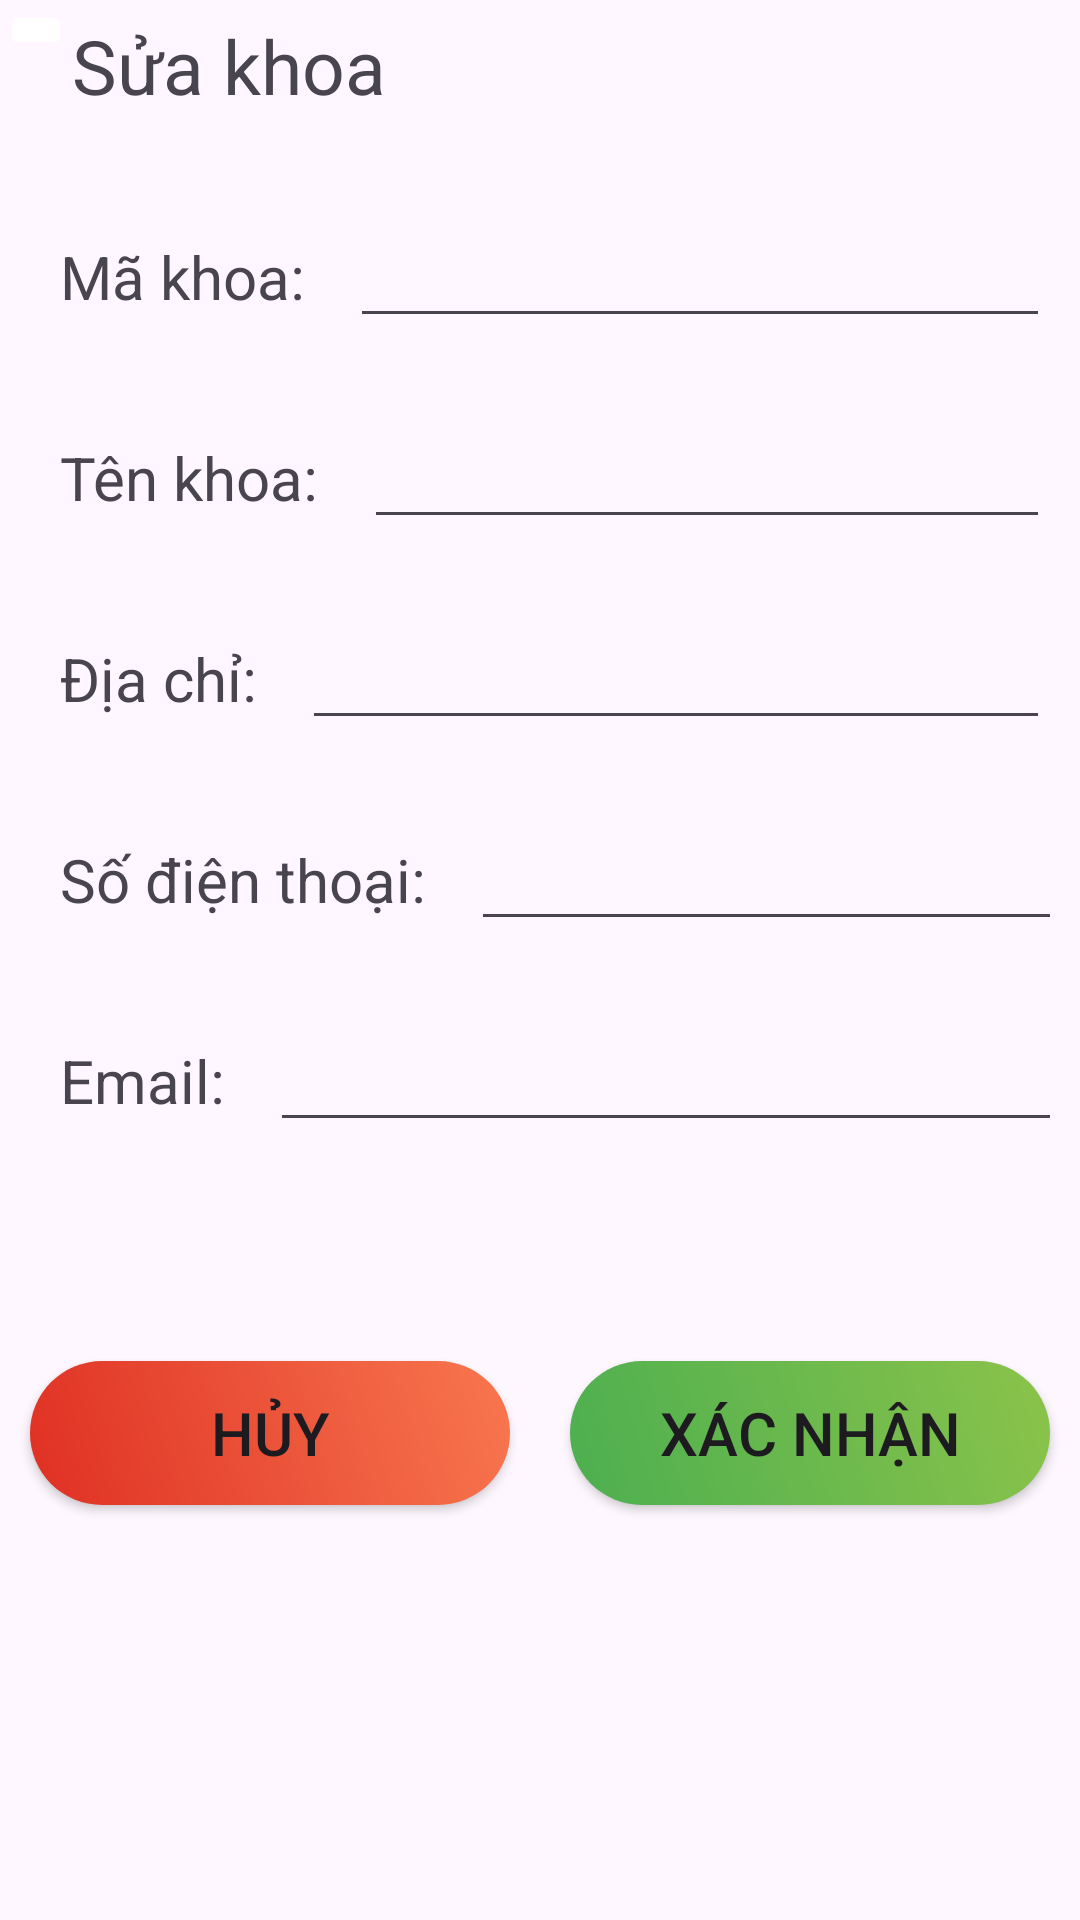

Reconstruct the res/layout file that produces this screen, plus the resources it refers to.
<!-- AndroidManifest.xml: application theme Theme.GiaoDien -->
<!-- res/layout/activity_khoa_sua.xml -->
<?xml version="1.0" encoding="utf-8"?>
<androidx.constraintlayout.widget.ConstraintLayout xmlns:android="http://schemas.android.com/apk/res/android"
    xmlns:app="http://schemas.android.com/apk/res-auto"
    xmlns:tools="http://schemas.android.com/tools"
    android:layout_width="match_parent"
    android:layout_height="match_parent"
    tools:context=".Khoa.KhoaSua">
    <ScrollView
        android:layout_width="match_parent"
        android:layout_height="650dp"
        tools:ignore="MissingConstraints">
    <LinearLayout
        android:layout_width="match_parent"
        android:layout_height="wrap_content"
        android:orientation="vertical"
        tools:ignore="MissingConstraints">


        <LinearLayout
            android:layout_width="match_parent"
            android:layout_height="wrap_content"
            android:orientation="horizontal">

            <ImageButton
                android:id="@+id/imgbtnBack"
                android:layout_width="wrap_content"
                android:layout_height="wrap_content"
                app:srcCompat="@drawable/baseline_arrow_back_ios_24"
                android:backgroundTint="@color/white"/>

            <TextView
                android:id="@+id/textView"
                android:layout_width="wrap_content"
                android:layout_height="wrap_content"
                android:text="Sửa khoa"
                android:textSize="25dp"
                android:layout_marginTop="5dp"/>
        </LinearLayout>
        <LinearLayout
            android:layout_width="match_parent"
            android:layout_height="wrap_content"
            android:orientation="vertical">
            <LinearLayout
                android:layout_width="match_parent"
                android:layout_height="wrap_content"
                android:orientation="horizontal"
                android:layout_marginTop="20dp"
                android:padding="10dp">
                <TextView
                    android:id="@+id/tvMaKhoa"
                    android:layout_width="wrap_content"
                    android:layout_height="wrap_content"
                    android:text="Mã khoa: "
                    android:textSize="20dp"
                    android:padding="10dp"
                    android:gravity="center_vertical"/>

                <EditText
                    android:id="@+id/edtMaKhoa"
                    android:layout_width="match_parent"
                    android:layout_height="wrap_content"
                    android:editable="true"
                    android:textSize="20dp" />
            </LinearLayout>
            <LinearLayout
                android:layout_width="match_parent"
                android:layout_height="wrap_content"
                android:orientation="horizontal"
                android:padding="10dp">
                <TextView
                    android:id="@+id/tvTenKhoa"
                    android:layout_width="wrap_content"
                    android:layout_height="wrap_content"
                    android:text="Tên khoa: "
                    android:textSize="20dp"
                    android:padding="10dp"
                    android:gravity="center_vertical"/>
                <EditText
                    android:id="@+id/edtTenKhoa"
                    android:layout_width="match_parent"
                    android:layout_height="wrap_content"
                    android:textSize="20dp"/>
            </LinearLayout>
            <LinearLayout
                android:layout_width="match_parent"
                android:layout_height="wrap_content"
                android:orientation="horizontal"
                android:padding="10dp">
                <TextView
                    android:id="@+id/tvDiaChi"
                    android:layout_width="wrap_content"
                    android:layout_height="wrap_content"
                    android:text="Địa chỉ: "
                    android:textSize="20dp"
                    android:padding="10dp"
                    android:gravity="center_vertical"/>
                <EditText
                    android:id="@+id/edtDiaChi"
                    android:layout_width="match_parent"
                    android:layout_height="wrap_content"
                    android:textSize="20dp"/>
            </LinearLayout>


            <FrameLayout
                android:id="@+id/frame_layout"
                android:layout_width="match_parent"
                android:layout_height="match_parent" />

            <LinearLayout
                android:layout_width="wrap_content"
                android:layout_height="wrap_content"
                android:orientation="horizontal"
                android:padding="10dp">

                <TextView
                    android:id="@+id/tvSoDT"
                    android:layout_width="wrap_content"
                    android:layout_height="wrap_content"
                    android:text="Số điện thoại: "
                    android:textSize="20dp"
                    android:padding="10dp"
                    android:gravity="center_vertical"/>

                <EditText
                    android:id="@+id/edtSoDT"
                    android:layout_width="242dp"
                    android:layout_height="wrap_content"
                    android:textSize="20dp" />
            </LinearLayout>
            <LinearLayout
                android:layout_width="wrap_content"
                android:layout_height="wrap_content"
                android:orientation="horizontal"
                android:padding="10dp">

                <TextView
                    android:id="@+id/tvEmail"
                    android:layout_width="match_parent"
                    android:layout_height="wrap_content"
                    android:text="Email: "
                    android:textSize="20dp"
                    android:padding="10dp"
                    android:gravity="center_vertical"/>

                <EditText
                    android:id="@+id/edtEmail"
                    android:layout_width="308dp"
                    android:layout_height="wrap_content"
                    android:textSize="20dp" />
            </LinearLayout>
            <LinearLayout

                android:layout_width="match_parent"
                android:layout_height="wrap_content"
                android:orientation="horizontal"
                android:layout_marginTop="50dp"
                android:weightSum="1"
                >

                <Button
                    android:id="@+id/buttonHuy"
                    app:backgroundTint="@null"
                    android:background="@drawable/huy"
                    android:layout_width="150dp"
                    android:textSize="20dp"
                    android:layout_height="wrap_content"
                    android:text="Hủy"
                    android:layout_weight="0.5"
                    android:layout_margin="10dp"/>

                <Button
                    android:id="@+id/buttonXacNhan"
                    android:layout_width="150dp"
                    android:layout_height="wrap_content"
                    android:layout_gravity="center"
                    app:backgroundTint="@null"
                    android:background="@drawable/xacnhan"
                    android:text="Xác nhận"
                    android:textSize="20dp"
                    android:layout_weight="0.5"
                    android:layout_margin="10dp"/>

            </LinearLayout>

        </LinearLayout>

    </LinearLayout>
    </ScrollView>























</androidx.constraintlayout.widget.ConstraintLayout>
<!-- resources referenced by this layout -->
<resources>
  <!-- drawable huy (drawable) -->
  <?xml version="1.0" encoding="utf-8"?>
  <shape xmlns:android="http://schemas.android.com/apk/res/android">
      <corners android:radius="100dp"></corners>
      <gradient android:angle="45" android:startColor="#DF3024" android:endColor="#F8774F"></gradient>
  </shape>
  <!-- drawable xacnhan (drawable) -->
  <?xml version="1.0" encoding="utf-8"?>
  <shape xmlns:android="http://schemas.android.com/apk/res/android">
      <corners android:radius="100dp"></corners>
      <gradient android:angle="45" android:startColor="#4CAF50" android:endColor="#8BC34A"></gradient>
  </shape>
  <style name="Theme.GiaoDien" parent="Base.Theme.GiaoDien" />
  <style name="Base.Theme.GiaoDien" parent="Theme.Material3.DayNight.NoActionBar">
          
          
      </style>
  <!-- not gathered from this repository: default colours our renderer supplied (Android Studio template values) -->
  <color name="white">#FFFFFFFF</color>
</resources>
